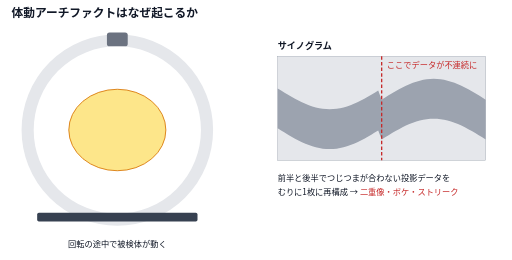
t = 0.00 s
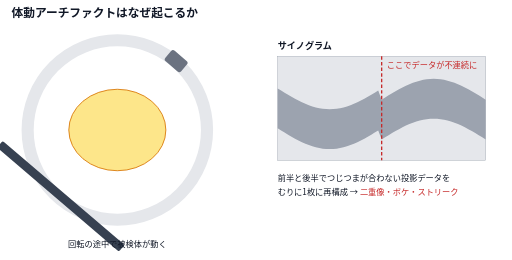
t = 0.68 s
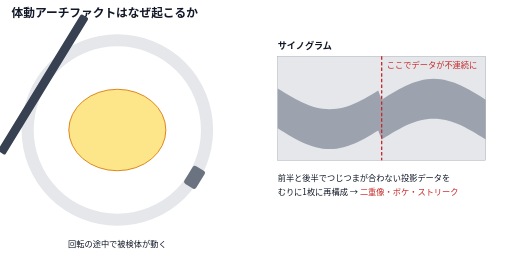
t = 2.03 s
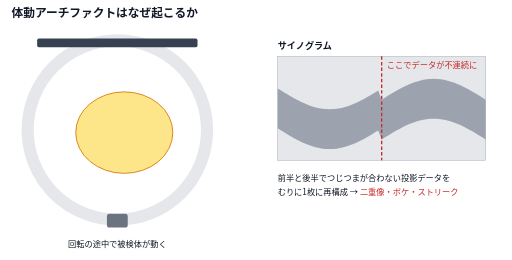
t = 3.00 s
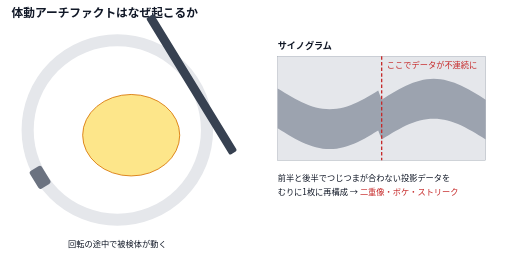
t = 3.98 s
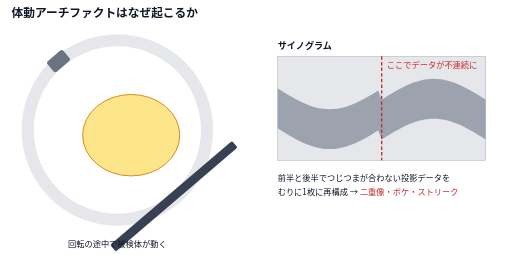
t = 5.33 s

The animated SVG that drew these frames (rendered in a browser with its animation timeline set to each time). Animation: 2 SMIL elements (animateTransform=2); one cycle of 6.00 s, repeats indefinitely.

<svg xmlns="http://www.w3.org/2000/svg" viewBox="0 0 1180 600" width="1180" height="600">
<style>
  text { font-family: 'Hiragino Maru Gothic ProN','ヒラギノ丸ゴ ProN W4','Noto Sans JP','Noto Sans CJK JP',sans-serif; fill: #111827; }
  .t  { font-size: 27px; font-weight: 700; }
  .lb { font-size: 21px; font-weight: 700; }
  .s  { font-size: 19px; }
  .xs { font-size: 16px; fill: #374151; }
  .r  { fill: #C62828; } .b { fill: #1565C0; } .g { fill: #2E7D32; } .o { fill: #EF6C00; }
</style>
<rect width="1180" height="600" fill="#ffffff"/>
<text class="t" x="26" y="40">体動アーチファクトはなぜ起こるか</text><circle cx="270" cy="300" r="207" fill="none" stroke="#E5E7EB" stroke-width="28"/><ellipse cx="270" cy="300" rx="112" ry="94" fill="#FDE68A" stroke="#D97706" stroke-width="2"><animateTransform attributeName="transform" type="translate" values="0 0;0 0;32 12;32 12" keyTimes="0;0.45;0.55;1" dur="6s" repeatCount="indefinite"/></ellipse><g><animateTransform attributeName="transform" type="rotate" from="0 270 300" to="360 270 300" dur="6s" repeatCount="indefinite"/><rect x="246" y="75" width="48" height="32" rx="6" fill="#6B7280"/><rect x="85" y="491" width="370" height="20" rx="4" fill="#374151"/></g><text class="s" x="270" y="569" text-anchor="middle">回転の途中で被検体が動く</text><text class="lb" x="640" y="114">サイノグラム</text><rect x="640" y="130" width="480" height="240" fill="#E5E7EB" stroke="#9CA3AF"/><polygon points="640.0,204.0 648.0,209.0 656.0,214.0 664.0,218.8 672.0,223.5 680.0,228.0 688.0,232.2 696.0,236.1 704.0,239.7 712.0,242.8 720.0,245.6 728.0,247.9 736.0,249.7 744.0,251.0 752.0,251.7 760.0,252.0 768.0,251.7 776.0,251.0 784.0,249.7 792.0,247.9 800.0,245.6 808.0,242.8 816.0,239.7 824.0,236.1 832.0,232.2 840.0,228.0 848.0,223.5 856.0,218.8 864.0,214.0 872.0,209.0 880.0,230.0 888.0,225.0 896.0,220.0 904.0,215.2 912.0,210.5 920.0,206.0 928.0,201.8 936.0,197.9 944.0,194.3 952.0,191.2 960.0,188.4 968.0,186.1 976.0,184.3 984.0,183.0 992.0,182.3 1000.0,182.0 1008.0,182.3 1016.0,183.0 1024.0,184.3 1032.0,186.1 1040.0,188.4 1048.0,191.2 1056.0,194.3 1064.0,197.9 1072.0,201.8 1080.0,206.0 1088.0,210.5 1096.0,215.2 1104.0,220.0 1112.0,225.0 1120.0,230.0 1120.0,322.0 1112.0,317.0 1104.0,312.0 1096.0,307.2 1088.0,302.5 1080.0,298.0 1072.0,293.8 1064.0,289.9 1056.0,286.3 1048.0,283.2 1040.0,280.4 1032.0,278.1 1024.0,276.3 1016.0,275.0 1008.0,274.3 1000.0,274.0 992.0,274.3 984.0,275.0 976.0,276.3 968.0,278.1 960.0,280.4 952.0,283.2 944.0,286.3 936.0,289.9 928.0,293.8 920.0,298.0 912.0,302.5 904.0,307.2 896.0,312.0 888.0,317.0 880.0,322.0 872.0,301.0 864.0,306.0 856.0,310.8 848.0,315.5 840.0,320.0 832.0,324.2 824.0,328.1 816.0,331.7 808.0,334.8 800.0,337.6 792.0,339.9 784.0,341.7 776.0,343.0 768.0,343.7 760.0,344.0 752.0,343.7 744.0,343.0 736.0,341.7 728.0,339.9 720.0,337.6 712.0,334.8 704.0,331.7 696.0,328.1 688.0,324.2 680.0,320.0 672.0,315.5 664.0,310.8 656.0,306.0 648.0,301.0 640.0,296.0" fill="#9CA3AF"/><line x1="880.0" y1="130" x2="880.0" y2="370" stroke="#C62828" stroke-width="3" stroke-dasharray="8 5"/><text class="s r" x="892.0" y="158">ここでデータが不連続に</text><text class="s" x="640" y="418">前半と後半でつじつまが合わない投影データを</text><text class="s" x="640" y="450">むりに1枚に再構成 → <tspan class="r">二重像・ボケ・ストリーク</tspan></text></svg>
